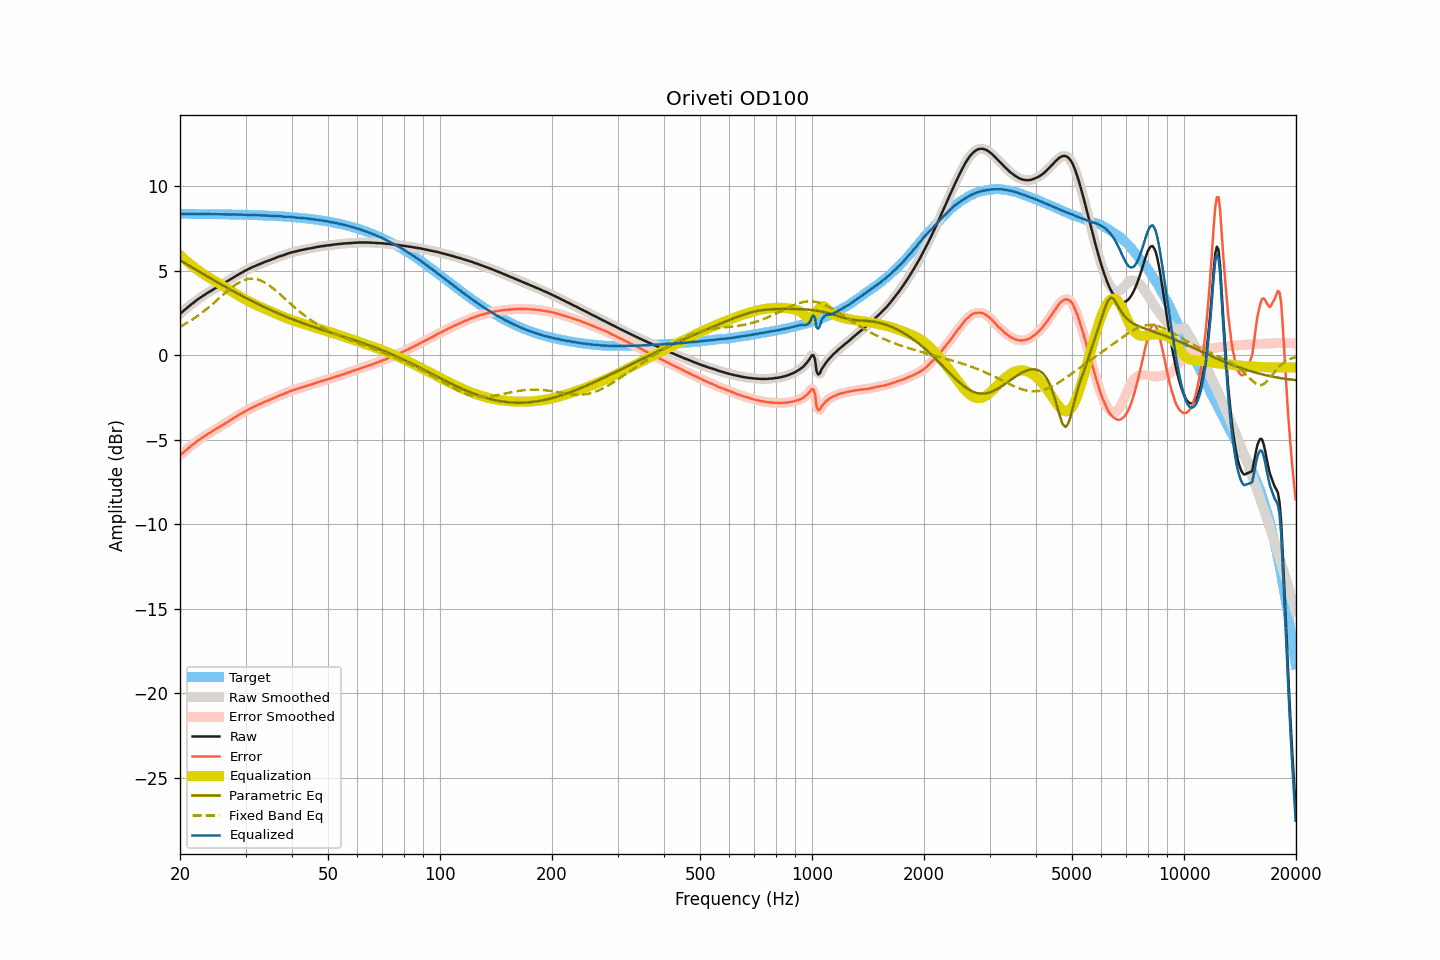

The table this chart was drawn from, first rows:
frequency, raw, smoothed, error, error_smoothed, equalization, parametric_eq, fixed_band_eq, equalized_raw, equalized_smoothed, target
20.00, 2.45, 2.45, -5.92, -5.92, 5.92, 5.63, 1.69, 8.37, 8.37, 8.37
20.20, 2.54, 2.53, -5.83, -5.84, 5.83, 5.57, 1.74, 8.37, 8.37, 8.37
20.40, 2.62, 2.62, -5.75, -5.75, 5.75, 5.52, 1.79, 8.37, 8.37, 8.37
20.61, 2.70, 2.70, -5.67, -5.67, 5.67, 5.46, 1.85, 8.36, 8.37, 8.37
20.81, 2.79, 2.78, -5.58, -5.58, 5.58, 5.40, 1.90, 8.37, 8.37, 8.37
21.02, 2.87, 2.86, -5.50, -5.50, 5.50, 5.35, 1.96, 8.37, 8.37, 8.37
21.23, 2.94, 2.94, -5.43, -5.42, 5.43, 5.29, 2.02, 8.36, 8.37, 8.37
21.44, 3.02, 3.01, -5.35, -5.35, 5.35, 5.23, 2.08, 8.37, 8.36, 8.37
21.66, 3.09, 3.09, -5.28, -5.28, 5.27, 5.17, 2.14, 8.36, 8.36, 8.36
21.87, 3.16, 3.16, -5.21, -5.20, 5.20, 5.12, 2.20, 8.36, 8.36, 8.36
22.09, 3.24, 3.24, -5.12, -5.13, 5.13, 5.06, 2.27, 8.37, 8.36, 8.36
22.31, 3.31, 3.31, -5.05, -5.06, 5.06, 5.00, 2.34, 8.36, 8.36, 8.36
22.54, 3.38, 3.38, -4.98, -4.99, 4.99, 4.95, 2.41, 8.36, 8.36, 8.36
22.76, 3.44, 3.44, -4.92, -4.92, 4.92, 4.89, 2.48, 8.36, 8.36, 8.36
22.99, 3.51, 3.50, -4.85, -4.85, 4.85, 4.84, 2.55, 8.36, 8.36, 8.36
23.22, 3.57, 3.57, -4.79, -4.79, 4.79, 4.78, 2.62, 8.36, 8.36, 8.36
23.45, 3.63, 3.63, -4.73, -4.73, 4.73, 4.72, 2.70, 8.36, 8.36, 8.36
23.69, 3.69, 3.69, -4.67, -4.67, 4.67, 4.67, 2.78, 8.36, 8.36, 8.36
23.92, 3.75, 3.74, -4.61, -4.61, 4.61, 4.61, 2.86, 8.36, 8.35, 8.35
24.16, 3.80, 3.80, -4.56, -4.55, 4.55, 4.56, 2.94, 8.35, 8.35, 8.35
24.40, 3.86, 3.86, -4.49, -4.49, 4.49, 4.50, 3.02, 8.35, 8.35, 8.35
24.65, 3.92, 3.92, -4.43, -4.44, 4.43, 4.45, 3.10, 8.35, 8.35, 8.35
24.89, 3.98, 3.98, -4.37, -4.37, 4.38, 4.39, 3.18, 8.35, 8.35, 8.35
25.14, 4.03, 4.03, -4.32, -4.32, 4.32, 4.34, 3.27, 8.35, 8.35, 8.35
25.39, 4.09, 4.09, -4.26, -4.26, 4.26, 4.28, 3.35, 8.35, 8.35, 8.35
25.65, 4.14, 4.14, -4.21, -4.21, 4.21, 4.23, 3.44, 8.34, 8.34, 8.35
25.91, 4.20, 4.19, -4.15, -4.15, 4.15, 4.17, 3.52, 8.34, 8.34, 8.34
26.16, 4.25, 4.25, -4.09, -4.09, 4.09, 4.12, 3.60, 8.34, 8.34, 8.34
26.43, 4.31, 4.31, -4.03, -4.03, 4.03, 4.07, 3.69, 8.34, 8.34, 8.34
26.69, 4.37, 4.36, -3.97, -3.98, 3.98, 4.01, 3.77, 8.34, 8.34, 8.34
26.96, 4.42, 4.42, -3.92, -3.92, 3.92, 3.96, 3.85, 8.33, 8.34, 8.34
27.23, 4.48, 4.48, -3.86, -3.86, 3.86, 3.91, 3.93, 8.33, 8.33, 8.34
27.50, 4.54, 4.54, -3.80, -3.80, 3.80, 3.85, 4.00, 8.33, 8.33, 8.33
27.77, 4.60, 4.60, -3.73, -3.73, 3.74, 3.80, 4.07, 8.33, 8.33, 8.33
28.05, 4.66, 4.65, -3.67, -3.67, 3.68, 3.75, 4.15, 8.33, 8.33, 8.33
28.33, 4.71, 4.71, -3.62, -3.62, 3.62, 3.70, 4.21, 8.33, 8.33, 8.33
28.62, 4.77, 4.76, -3.56, -3.56, 3.56, 3.65, 4.27, 8.33, 8.32, 8.33
28.90, 4.82, 4.82, -3.51, -3.50, 3.50, 3.60, 4.33, 8.32, 8.32, 8.32
29.19, 4.88, 4.87, -3.44, -3.45, 3.45, 3.55, 4.38, 8.32, 8.32, 8.32
29.48, 4.93, 4.93, -3.39, -3.39, 3.39, 3.50, 4.42, 8.32, 8.32, 8.32
29.78, 4.98, 4.98, -3.34, -3.34, 3.34, 3.45, 4.46, 8.31, 8.32, 8.32
30.08, 5.03, 5.03, -3.29, -3.29, 3.29, 3.40, 4.49, 8.31, 8.31, 8.31
30.38, 5.08, 5.08, -3.23, -3.23, 3.23, 3.35, 4.51, 8.31, 8.31, 8.31
30.68, 5.13, 5.12, -3.18, -3.18, 3.18, 3.30, 4.53, 8.31, 8.31, 8.31
30.99, 5.17, 5.17, -3.14, -3.13, 3.14, 3.25, 4.54, 8.30, 8.31, 8.30
31.30, 5.22, 5.21, -3.09, -3.09, 3.09, 3.20, 4.54, 8.31, 8.30, 8.30
31.61, 5.26, 5.26, -3.04, -3.04, 3.04, 3.15, 4.54, 8.30, 8.30, 8.30
31.93, 5.30, 5.30, -3.00, -3.00, 3.00, 3.11, 4.52, 8.29, 8.30, 8.30
32.24, 5.34, 5.34, -2.95, -2.96, 2.95, 3.06, 4.50, 8.29, 8.29, 8.29
32.57, 5.38, 5.38, -2.91, -2.91, 2.91, 3.01, 4.47, 8.29, 8.29, 8.29
32.89, 5.42, 5.42, -2.87, -2.87, 2.87, 2.97, 4.44, 8.28, 8.28, 8.28
33.22, 5.46, 5.46, -2.82, -2.82, 2.82, 2.92, 4.40, 8.28, 8.28, 8.28
33.55, 5.50, 5.50, -2.78, -2.78, 2.78, 2.88, 4.35, 8.28, 8.28, 8.28
33.89, 5.54, 5.53, -2.74, -2.74, 2.74, 2.83, 4.29, 8.28, 8.28, 8.27
34.23, 5.57, 5.57, -2.70, -2.70, 2.70, 2.79, 4.24, 8.27, 8.27, 8.27
34.57, 5.61, 5.60, -2.66, -2.66, 2.66, 2.74, 4.17, 8.27, 8.26, 8.26
34.92, 5.64, 5.64, -2.62, -2.62, 2.62, 2.70, 4.10, 8.26, 8.26, 8.26
35.27, 5.68, 5.67, -2.58, -2.58, 2.58, 2.66, 4.03, 8.25, 8.25, 8.26
35.62, 5.71, 5.71, -2.54, -2.54, 2.54, 2.61, 3.96, 8.24, 8.25, 8.25
35.97, 5.75, 5.75, -2.50, -2.50, 2.50, 2.57, 3.88, 8.24, 8.24, 8.25
... 635 more rows
